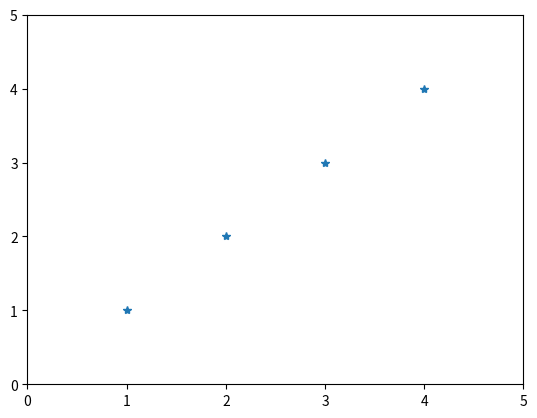

This figure's Python source:
# Python 3 program for Bresenham’s Line Generation
# Assumptions :
# 1) Line is drawn from left to right.
# 2) x1 < x2 and y1 < y2
# 3) Slope of the line is between 0 and 1.
# We draw a line from lower left to upper
# right.

import matplotlib.pyplot as plt

# function for line generation
xcord = []
ycord = []
def bresenham(x1,y1,x2, y2):

	m_new = 2 * (y2 - y1)
	slope_error_new = m_new - (x2 - x1)
	
	y=y1
	for x in range(x1,x2+1):
		xcord.append(x)
		ycord.append(y)
		print("(",x ,",",y ,")\n")
		


		# Add slope to increment angle formed
		slope_error_new =slope_error_new + m_new

		# Slope error reached limit, time to
		# increment y and update slope error.
		if (slope_error_new >= 0):
			y=y+1
			slope_error_new =slope_error_new - 2 * (x2 - x1)
		
	


# driver function
if __name__=='__main__':
	x1 = 1
	y1 = 1
	x2 = 4
	y2 = 3
	bresenham(x1, y1, x2, y2)

#plottting code

plt.xlim(0,5)
plt.ylim(0,5)
plt.plot(xcord,ycord,"*")
plt.show()
